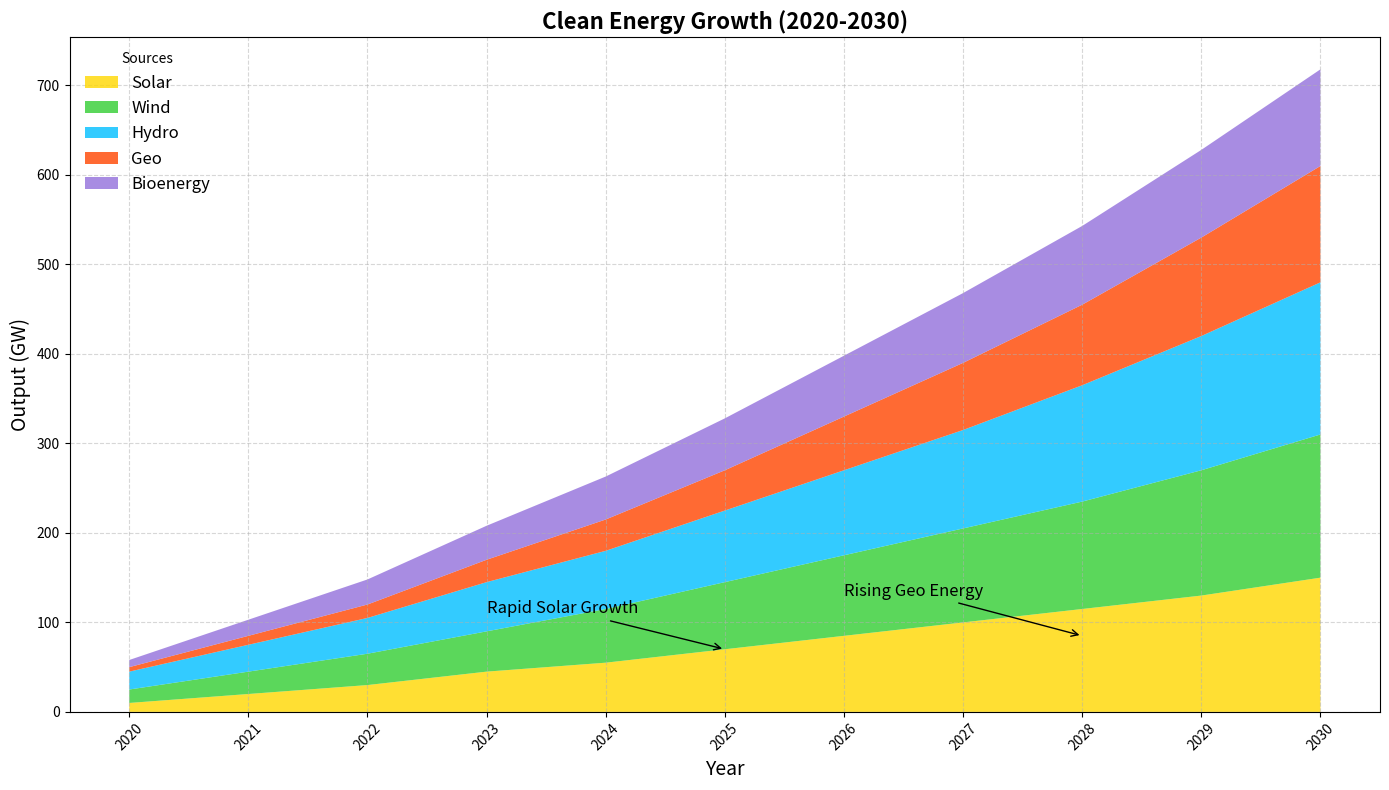

Write the Python code that produced this figure.
import matplotlib.pyplot as plt
import numpy as np

years = np.arange(2020, 2031)

solar_energy = [10, 20, 30, 45, 55, 70, 85, 100, 115, 130, 150]
wind_energy = [15, 25, 35, 45, 60, 75, 90, 105, 120, 140, 160]
hydro_energy = [20, 30, 40, 55, 65, 80, 95, 110, 130, 150, 170]
geothermal_energy = [5, 10, 15, 25, 35, 45, 60, 75, 90, 110, 130]
bioenergy = [8, 18, 28, 38, 48, 58, 68, 78, 88, 98, 108]  # New data series

color_palette = ['#FFD700', '#32CD32', '#00BFFF', '#FF4500', '#9370DB']  # Assign different colors

fig, ax = plt.subplots(figsize=(14, 8))

ax.stackplot(years, solar_energy, wind_energy, hydro_energy, geothermal_energy, bioenergy, 
             labels=['Solar', 'Wind', 'Hydro', 'Geo', 'Bioenergy'],
             colors=color_palette, alpha=0.8)

ax.set_title('Clean Energy Growth (2020-2030)', fontsize=16, fontweight='bold', ha='center')
ax.set_xlabel('Year', fontsize=14)
ax.set_ylabel('Output (GW)', fontsize=14)

ax.set_xticks(years)
ax.set_xticklabels(years, rotation=45)

ax.legend(loc='upper left', fontsize=12, title='Sources', frameon=False)

ax.grid(True, linestyle='--', alpha=0.5)

ax.annotate('Rapid Solar Growth', xy=(2025, 70), xytext=(2023, 110),
            arrowprops=dict(facecolor='black', arrowstyle='->'),
            fontsize=12, color='black')

ax.annotate('Rising Geo Energy', xy=(2028, 85), xytext=(2026, 130),
            arrowprops=dict(facecolor='black', arrowstyle='->'),
            fontsize=12, color='black')

plt.tight_layout()
plt.show()